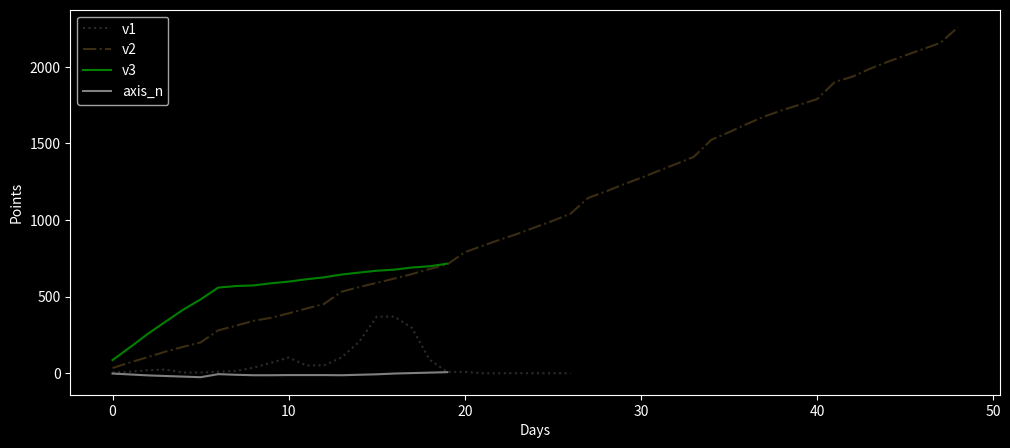

Write Python code to recreate this figure.
import matplotlib.pyplot as plt
plt.style.use('dark_background')

# Version 1.
v1_axis = [
    5, 10, 20, 24, 4.8, 4.8, 9.6,
    14.4, 36, 68, 102.6, 51.3, 51.3,
    102.6, 205.2, 369.36, 369.36, 295.488, 88.6464, 8.86464,
    8.86464, 0, 0, 0, 0, 0, 0,
]
# Version 2.
v2_axis = [
    34, 71, 105, 141, 172, 201, 280,
    310, 342, 362, 391, 422, 452, 532,
    562, 590, 618, 647, 680, 710, 790,
    # Version 2.1
    831, 872, 910, 953, 995, 1041, 1144,
    # Version 2.12
    1186, 1232, 1275, 1321, 1366, 1412, 1524,
    1573, 1626, 1675, 1716, 1752, 1789, 1900,
    1935, 1987, 2032, 2074, 2115, 2156, 2258,
]
# Version 3.
v3_axis_p = [
    86, 170, 257, 336, 414, 482, 559,
    # Version 3.1
    569, 573, 587, 598, 613, 626, 644,
    657, 669, 676, 690, 698, 715,
]
# From Version 3.
axis_n = [
    -2, -8, -14, -18, -22, -26, -6,
    -10, -13, -13, -12, -12, -12, -13,
    -10, -7, -2, 1, 4, 7,
]

days_v1 = list(range(len(v1_axis)))

days_v2 = list(range(len(v2_axis)))

days_v3_p = list(range(len(v3_axis_p)))
days_v3_n = days_v3_p

plt.figure(figsize=(12, 5))

plt.plot(days_v1, v1_axis, color='#2D2C2C', linestyle='dotted', label='v1')
plt.plot(days_v2, v2_axis, color='#3A2D12', linestyle='dashdot', label='v2')
plt.plot(days_v3_p, v3_axis_p, color='green', label="v3")
plt.plot(days_v3_n, axis_n, color='grey', label="axis_n")

plt.xlabel("Days")
plt.ylabel("Points")

plt.legend()

plt.show()
